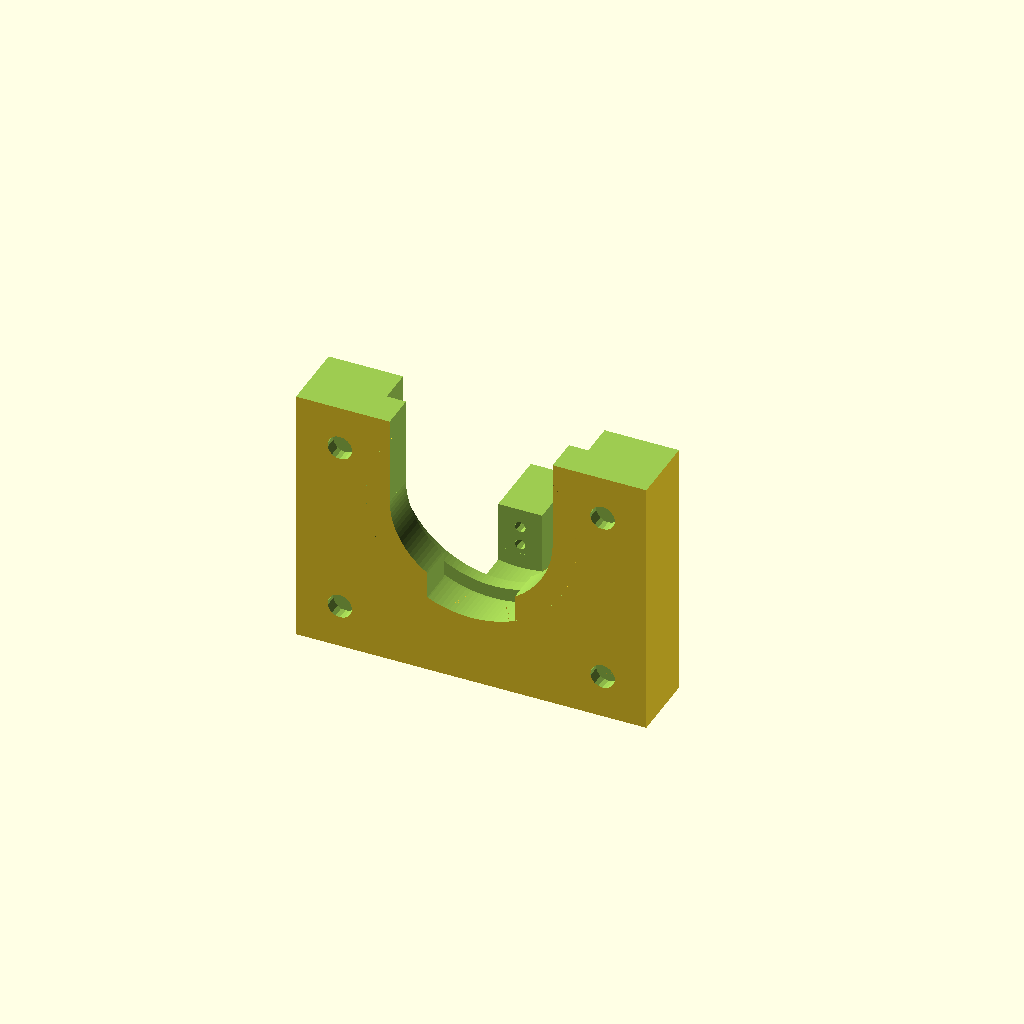
Cell 1: rendered with the file's own defaults.
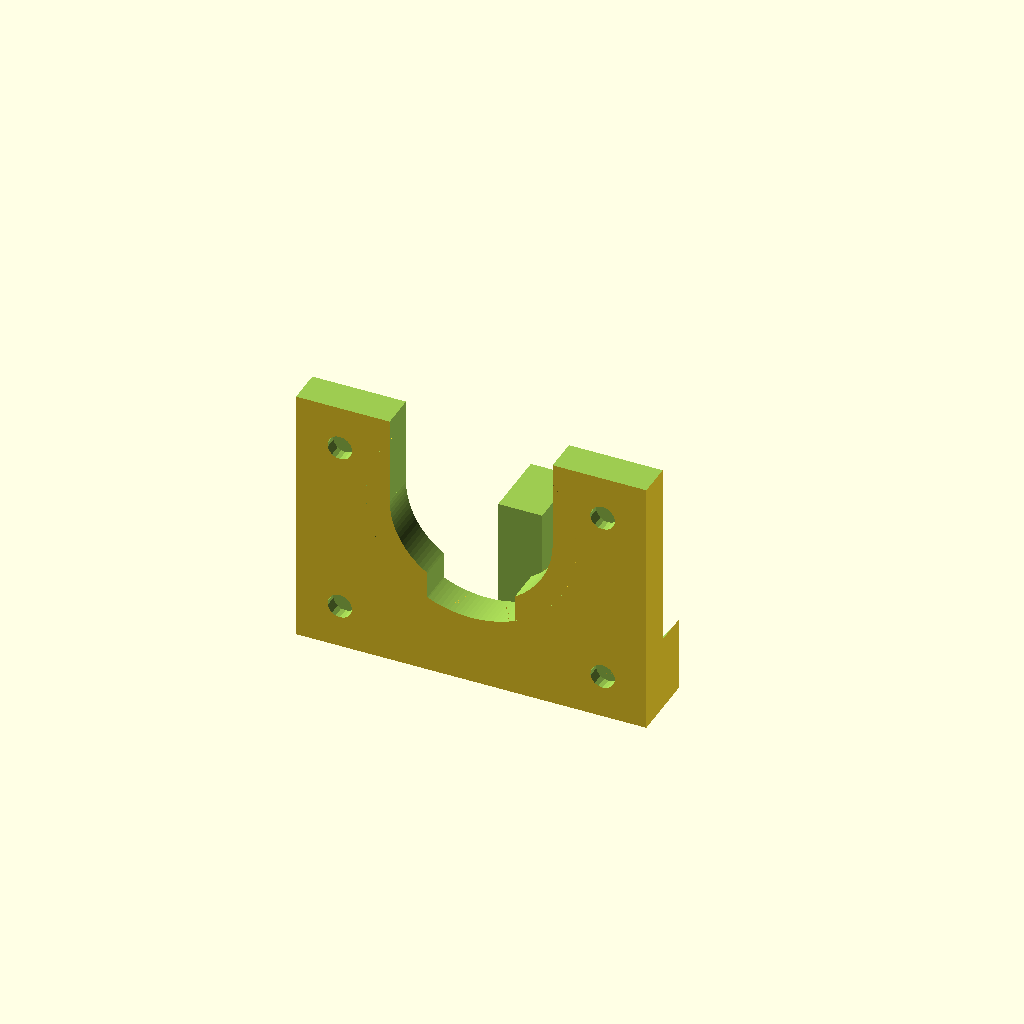
Cell 2: coverslip_diameter = 46 (everything else at default).
One fixed orthographic camera (rotation 55°, 0°, 25°; colour scheme Cornfield) for every cell.
Source of the model, objects/sample_holder/OpenSCAD/Solution_exchange_sample_holder_v2.0.scad:
// Holder for samples for auto_gradient system. Intended to hold a pcr tube cap. 
// Doug Juers 2025 Version 2.0 - round coverslips
// Can be printed without supports.

$fa=1;
$fs=.5;
//
// Main tunable parameters:
tubing_diameter=1.25;// Adjust based on tubing diameter, so tubing can be inserted but is held in place by friction

pcrtube_thickness=0.50;// Thickness of the walls of the pcr tube cap - impacts the positioning of the tubing guidance holes
coverslip_diameter=23.0;//Adjust depending on coverslip diameter
post_radius=1;// Adjust these to optimize fitting of the spacer which can be used to elevate the assembly to get greater magnification
post_height=1;
post_buffer=0.4;
//
// Other parameters
tolerance=0.01; //mm - to handle "z-fighting"
length=60;
width=40;
height=17;
extra_height=3; //Extra height at bottom of plate above surface. 15 is pretty big = ~ 200 µm crystals rather small
total_height=height+extra_height;
tubing_pillar_thickness=5;
window_diameter=18.6;
spacer_length=60-(17+10);
spacer_width=40;
spacer_height=17;

module whole(){
difference(){
union(){
//translate([length-24,width/2-3.5,10+extra_height])cube([14,7,1]);//Ridges for cover
difference(){
    translate([tolerance/2,tolerance/2,tolerance/2])cube([length-tolerance,width-tolerance,total_height-tolerance]);//Overall starting cube
    translate([0,0,5+extra_height])cube([length,(width-tubing_pillar_thickness)/2,height]);//Remove left half top
    translate([0,width/2+tubing_pillar_thickness/2,5+extra_height])cube([length,(width-tubing_pillar_thickness)/2,height]);//Remove right half top
    translate([0,0,extra_height+5])cube([length-24,width,height]);//Remove half of top
    translate([length/2,width/2,0])cylinder(h=extra_height+5,d=window_diameter);//Round window for light from below
    translate([0,width/2-window_diameter/2,0])cube([length/2,window_diameter,extra_height+5]);//Expand window to horseshoe
    translate([length/2,width/2,1+extra_height])cylinder(h=8,d=coverslip_diameter);//For Coverslip, 
    translate([0,width/2-coverslip_diameter/2,1+extra_height])cube([length/2,coverslip_diameter,extra_height+5]);//Expand coverslip opening to horseshoe (for easy printing without supports)
    translate([length/2,width/2,1+extra_height])cylinder(h=1.5,d=26.0);//Recess to fit lip of pcr tube
    translate([length/2,width/2,1+extra_height+3])cylinder(h=5,d=26.5);//Recess so pcr tube extends above lip (otherwise surface tension can cause liquid to leak)

    difference(){//This removes a section just below the pcr tube to allow for light transmission
        translate([length/2,width/2,0])cylinder(h=extra_height+1+2*tolerance,d=24.0+2*tolerance);
        difference(){
            translate([length/2,width/2,0])cylinder(h=extra_height+1+tolerance,d=24.0+tolerance);
            translate([length-23,width/2-5,0])cube([length,10,extra_height+2]);
        }
    }
    translate([17+8,5,0])cylinder(h=post_height+post_buffer,r=post_radius+post_buffer);//This creates holes on the bottom for the spacer (another file) to fit into
    translate([17+spacer_length-5,5,0])cylinder(h=post_height+post_buffer,r=post_radius+post_buffer);
    translate([17+8,spacer_width-5,0])cylinder(h=post_height+post_buffer,r=post_radius+post_buffer);
    translate([17+spacer_length-5,spacer_width-5,0])cylinder(h=post_height+post_buffer,r=post_radius+post_buffer);  

cube([length/2-10,width,total_height]); //Reduce the overall length
translate([length-10,0,0])cube([length,width,total_height]);
//translate([0.7*length,0.25*width,0])cylinder(h=total_height,d=5);

    }

}
    translate([length/2+coverslip_diameter/2-tubing_diameter/2-pcrtube_thickness,width/2,extra_height+1])cylinder(h=100,d=tubing_diameter);//Tube holes
    translate([length/2+coverslip_diameter/2-tubing_diameter/2-pcrtube_thickness-2.2,width/2,extra_height+1])cylinder(h=100,d=tubing_diameter);
}
}
translate([width,0,length-10])rotate([-90,90,0])whole();
//whole();
Parameter table extracted from the source (name, type, default, range or options):
tubing_diameter: number, default 1.25
pcrtube_thickness: number, default 0.5
coverslip_diameter: number, default 23
post_radius: number, default 1
post_height: number, default 1
post_buffer: number, default 0.4
tolerance: number, default 0.01
length: number, default 60
width: number, default 40
height: number, default 17
extra_height: number, default 3
tubing_pillar_thickness: number, default 5
window_diameter: number, default 18.6
spacer_width: number, default 40
spacer_height: number, default 17
